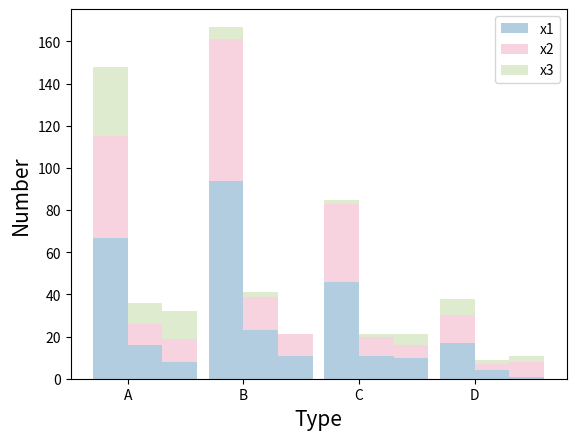

Python code for this plot:
import matplotlib.pyplot as plt
import numpy as np

tick_label = ["A", "B", "C", "D"]
y = [67, 94, 46, 17]   # left, train
y1 = [48, 67, 37, 13]  # right, train
y2 = [33, 6, 2, 8]     # bilateral, train

y3 = [16, 23, 11, 4]   # left, validation
y4 = [10, 16, 9, 3]  # right, validation
y5 = [10, 2, 1, 2]     # bilateral, validation

y6 = [8, 11, 10, 1]   # left, test
y7 = [11, 10, 6, 7]  # right, test
y8 = [13, 0, 5, 3]     # bilateral, test

x = np.arange(4)
bar_width = 0.3  # 条形宽度
c1 = '#B3CDE0'
c2 = '#F1A7C1'
c3 = '#C1D9A0'
plt.bar(x, y, bar_width, color=c1, label='x1')
plt.bar(x, y1, bar_width, bottom=y,  # 堆叠在第一个上方
        color=c2, label='x2', alpha=0.5)
plt.bar(x, y2, bar_width, bottom=[sum(x) for x in zip(y, y1)],
        color=c3, label='x3', alpha=0.5)

plt.bar(x + bar_width, y3, bar_width,  align="center", color=c1)
plt.bar(x + bar_width, y4, bar_width, bottom=y3,  # 堆叠在第一个上方
        color=c2, alpha=0.5)
plt.bar(x + bar_width, y5, bar_width, bottom=[sum(x) for x in zip(y3, y4)],
        color=c3, alpha=0.5)

plt.bar(x + 2 * bar_width, y6, bar_width,  align="center", color=c1)
plt.bar(x + 2 * bar_width, y7, bar_width, bottom=y6,  # 堆叠在第一个上方
        color=c2, alpha=0.5)
plt.bar(x + 2 * bar_width, y8, bar_width, bottom=[sum(x) for x in zip(y6, y7)],
        color=c3, alpha=0.5)

plt.xticks(x + bar_width / 2, tick_label)
plt.xlabel("Type", fontsize=15)
plt.ylabel("Number", fontsize=15)
plt.legend()
plt.show()

